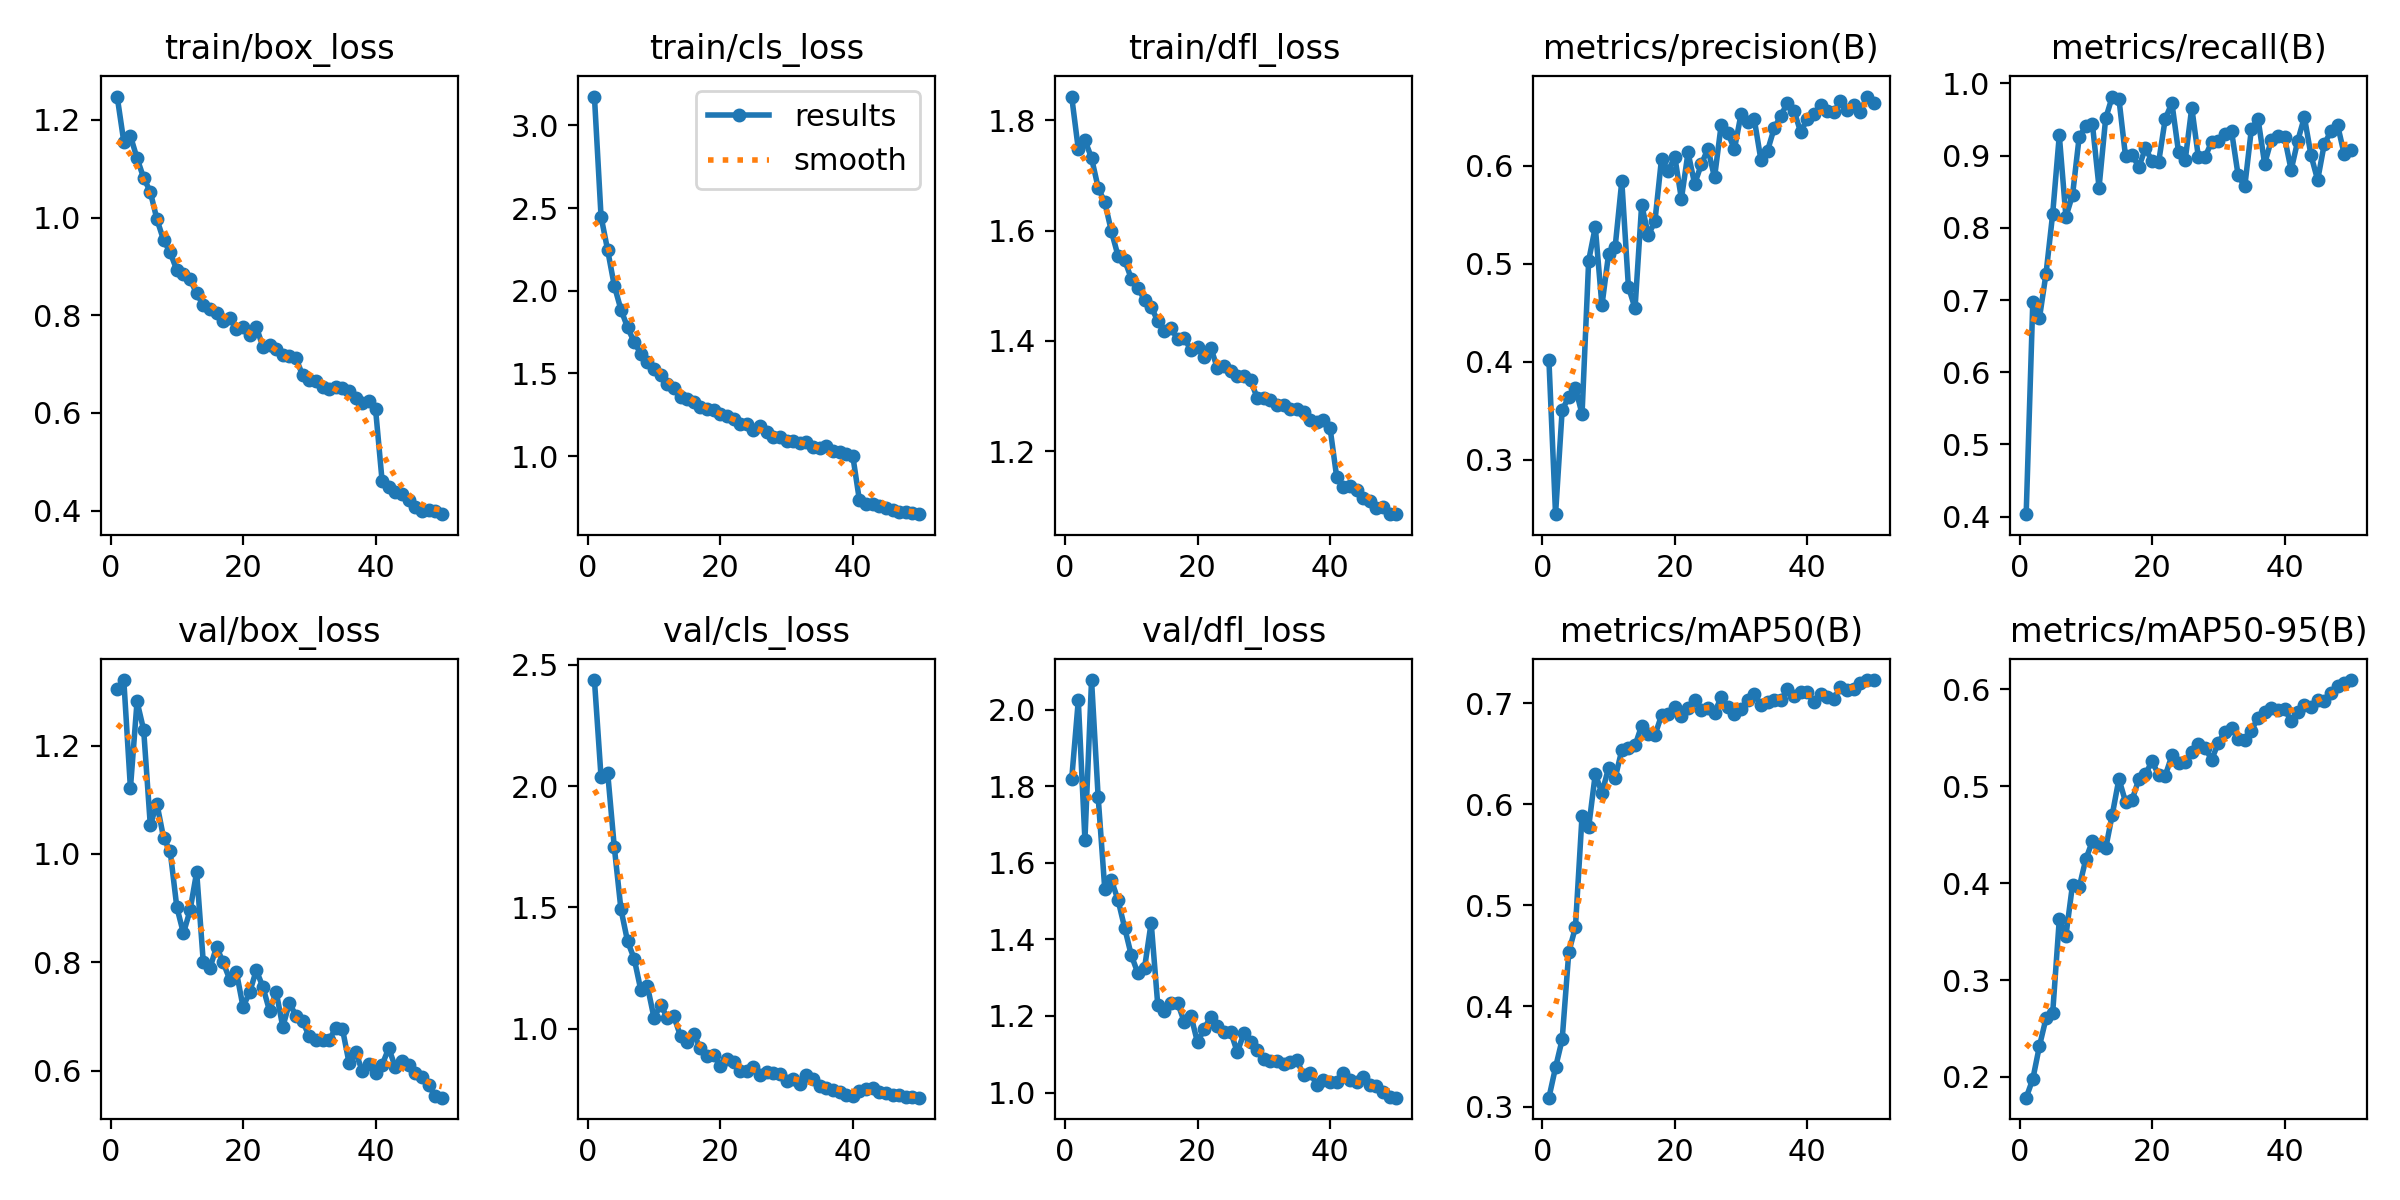

Values plotted in this chart, from the file beside it:
epoch, train/box_loss, train/cls_loss, train/dfl_loss, metrics/precision(B), metrics/recall(B), metrics/mAP50(B), metrics/mAP50-95(B), val/box_loss, val/cls_loss, val/dfl_loss, lr/pg0, lr/pg1, lr/pg2
1, 1.248, 3.174, 1.843, 0.4015, 0.4034, 0.3092, 0.1786, 1.304, 2.437, 1.819, 0.000254, 0.000254, 0.000254
2, 1.155, 2.449, 1.748, 0.2442, 0.6972, 0.3392, 0.1978, 1.321, 2.037, 2.025, 0.0005002, 0.0005002, 0.0005002
3, 1.167, 2.245, 1.764, 0.3507, 0.6748, 0.3669, 0.2318, 1.121, 2.055, 1.66, 0.0007363, 0.0007363, 0.0007363
4, 1.122, 2.03, 1.732, 0.3639, 0.7367, 0.4536, 0.2606, 1.282, 1.749, 2.078, 0.0007233, 0.0007233, 0.0007233
5, 1.081, 1.886, 1.678, 0.3733, 0.8192, 0.4781, 0.2659, 1.229, 1.493, 1.772, 0.0007081, 0.0007081, 0.0007081
6, 1.053, 1.778, 1.651, 0.3465, 0.9281, 0.5886, 0.3626, 1.053, 1.36, 1.531, 0.0006929, 0.0006929, 0.0006929
7, 0.9966, 1.689, 1.599, 0.5033, 0.8154, 0.5774, 0.3459, 1.093, 1.289, 1.555, 0.0006776, 0.0006776, 0.0006776
8, 0.9542, 1.619, 1.554, 0.5376, 0.8454, 0.6302, 0.3985, 1.03, 1.16, 1.503, 0.0006624, 0.0006624, 0.0006624
9, 0.9287, 1.567, 1.546, 0.4574, 0.9256, 0.6112, 0.3956, 1.005, 1.176, 1.43, 0.0006472, 0.0006472, 0.0006472
10, 0.8927, 1.524, 1.513, 0.5097, 0.9409, 0.636, 0.4246, 0.9022, 1.044, 1.359, 0.000632, 0.000632, 0.000632
11, 0.8852, 1.493, 1.495, 0.5174, 0.9435, 0.6262, 0.4434, 0.8537, 1.099, 1.312, 0.0006167, 0.0006167, 0.0006167
12, 0.8737, 1.436, 1.475, 0.5845, 0.8558, 0.6537, 0.439, 0.8959, 1.045, 1.325, 0.0006015, 0.0006015, 0.0006015
13, 0.8449, 1.412, 1.462, 0.4764, 0.9515, 0.6562, 0.4358, 0.9667, 1.05, 1.444, 0.0005863, 0.0005863, 0.0005863
14, 0.8204, 1.355, 1.436, 0.4546, 0.9817, 0.6584, 0.4707, 0.8, 0.9693, 1.228, 0.0005711, 0.0005711, 0.0005711
15, 0.813, 1.345, 1.417, 0.5604, 0.9787, 0.678, 0.5074, 0.7893, 0.9462, 1.212, 0.0005558, 0.0005558, 0.0005558
16, 0.8055, 1.329, 1.423, 0.5294, 0.8987, 0.6694, 0.4839, 0.8285, 0.9782, 1.234, 0.0005406, 0.0005406, 0.0005406
17, 0.7883, 1.3, 1.403, 0.5433, 0.9013, 0.6685, 0.4861, 0.7998, 0.9188, 1.234, 0.0005254, 0.0005254, 0.0005254
18, 0.7946, 1.283, 1.405, 0.6075, 0.884, 0.6883, 0.5071, 0.7681, 0.8875, 1.184, 0.0005102, 0.0005102, 0.0005102
19, 0.7721, 1.279, 1.383, 0.5947, 0.9099, 0.6892, 0.5123, 0.782, 0.8935, 1.201, 0.0004949, 0.0004949, 0.0004949
20, 0.7751, 1.254, 1.389, 0.6093, 0.8924, 0.6962, 0.5258, 0.7178, 0.8446, 1.131, 0.0004797, 0.0004797, 0.0004797
21, 0.7593, 1.242, 1.371, 0.5664, 0.8911, 0.6879, 0.5114, 0.7445, 0.8749, 1.167, 0.0004645, 0.0004645, 0.0004645
22, 0.7766, 1.222, 1.388, 0.6137, 0.9512, 0.695, 0.5109, 0.7855, 0.8639, 1.198, 0.0004492, 0.0004492, 0.0004492
23, 0.7352, 1.195, 1.351, 0.5816, 0.9727, 0.7032, 0.5316, 0.7544, 0.824, 1.175, 0.000434, 0.000434, 0.000434
24, 0.7386, 1.192, 1.355, 0.6015, 0.9049, 0.6934, 0.5243, 0.7105, 0.8254, 1.157, 0.0004188, 0.0004188, 0.0004188
25, 0.73, 1.159, 1.345, 0.6175, 0.8933, 0.6953, 0.525, 0.7456, 0.8435, 1.159, 0.0004036, 0.0004036, 0.0004036
26, 0.7186, 1.182, 1.336, 0.5882, 0.9663, 0.6907, 0.5349, 0.6809, 0.8104, 1.106, 0.0003883, 0.0003883, 0.0003883
27, 0.7176, 1.143, 1.337, 0.6417, 0.8974, 0.7063, 0.5435, 0.725, 0.8216, 1.154, 0.0003731, 0.0003731, 0.0003731
28, 0.7119, 1.118, 1.329, 0.6338, 0.8982, 0.6965, 0.5396, 0.7009, 0.8184, 1.131, 0.0003579, 0.0003579, 0.0003579
29, 0.6769, 1.117, 1.297, 0.6172, 0.9186, 0.6893, 0.5273, 0.691, 0.8116, 1.112, 0.0003427, 0.0003427, 0.0003427
30, 0.6665, 1.089, 1.296, 0.6528, 0.9204, 0.6946, 0.5445, 0.6633, 0.7831, 1.087, 0.0003274, 0.0003274, 0.0003274
31, 0.665, 1.092, 1.292, 0.645, 0.9294, 0.7032, 0.5564, 0.6574, 0.7907, 1.081, 0.0003122, 0.0003122, 0.0003122
32, 0.6524, 1.077, 1.284, 0.6476, 0.9339, 0.709, 0.5603, 0.6562, 0.774, 1.084, 0.000297, 0.000297, 0.000297
33, 0.6498, 1.088, 1.283, 0.6063, 0.8724, 0.6983, 0.5491, 0.6565, 0.8079, 1.075, 0.0002818, 0.0002818, 0.0002818
34, 0.6538, 1.057, 1.277, 0.6155, 0.8573, 0.7018, 0.5477, 0.6788, 0.7922, 1.079, 0.0002665, 0.0002665, 0.0002665
35, 0.6509, 1.048, 1.276, 0.6384, 0.9369, 0.7031, 0.5574, 0.6775, 0.7656, 1.085, 0.0002513, 0.0002513, 0.0002513
36, 0.6457, 1.06, 1.271, 0.6513, 0.9509, 0.7031, 0.5707, 0.6145, 0.7536, 1.045, 0.0002361, 0.0002361, 0.0002361
37, 0.6307, 1.031, 1.257, 0.6645, 0.8885, 0.7139, 0.5765, 0.6345, 0.7489, 1.051, 0.0002209, 0.0002209, 0.0002209
38, 0.6211, 1.027, 1.253, 0.6563, 0.9215, 0.7072, 0.5802, 0.599, 0.7398, 1.021, 0.0002056, 0.0002056, 0.0002056
39, 0.6238, 1.011, 1.257, 0.6347, 0.9273, 0.7118, 0.5784, 0.6115, 0.7271, 1.032, 0.0001904, 0.0001904, 0.0001904
40, 0.6085, 1.002, 1.242, 0.6479, 0.9254, 0.7111, 0.5797, 0.5966, 0.721, 1.028, 0.0001752, 0.0001752, 0.0001752
41, 0.4597, 0.733, 1.154, 0.6526, 0.88, 0.7013, 0.567, 0.6107, 0.7427, 1.026, 0.00016, 0.00016, 0.00016
42, 0.4486, 0.712, 1.135, 0.6619, 0.9206, 0.7097, 0.5768, 0.6416, 0.7508, 1.051, 0.0001447, 0.0001447, 0.0001447
43, 0.4374, 0.7096, 1.136, 0.6563, 0.9533, 0.7061, 0.5832, 0.6059, 0.7575, 1.033, 0.0001295, 0.0001295, 0.0001295
44, 0.435, 0.6966, 1.13, 0.6551, 0.9002, 0.7045, 0.5819, 0.6173, 0.7394, 1.027, 0.0001143, 0.0001143, 0.0001143
45, 0.4217, 0.6851, 1.115, 0.6662, 0.8661, 0.7164, 0.5887, 0.611, 0.7368, 1.039, 9.9047e-05, 9.9047e-05, 9.9047e-05
46, 0.4083, 0.6728, 1.109, 0.6576, 0.916, 0.7133, 0.5877, 0.5954, 0.7253, 1.019, 8.3821e-05, 8.3821e-05, 8.3821e-05
47, 0.399, 0.6617, 1.097, 0.6625, 0.9335, 0.7148, 0.5962, 0.5878, 0.7249, 1.018, 6.8595e-05, 6.8595e-05, 6.8595e-05
48, 0.4005, 0.6611, 1.099, 0.6552, 0.9425, 0.7205, 0.6037, 0.5726, 0.717, 1.002, 5.3369e-05, 5.3369e-05, 5.3369e-05
49, 0.3983, 0.656, 1.086, 0.6709, 0.9023, 0.723, 0.6067, 0.5537, 0.7201, 0.9883, 3.8142e-05, 3.8142e-05, 3.8142e-05
50, 0.3927, 0.6487, 1.086, 0.6648, 0.9078, 0.7232, 0.6095, 0.5501, 0.7157, 0.9866, 2.2916e-05, 2.2916e-05, 2.2916e-05
